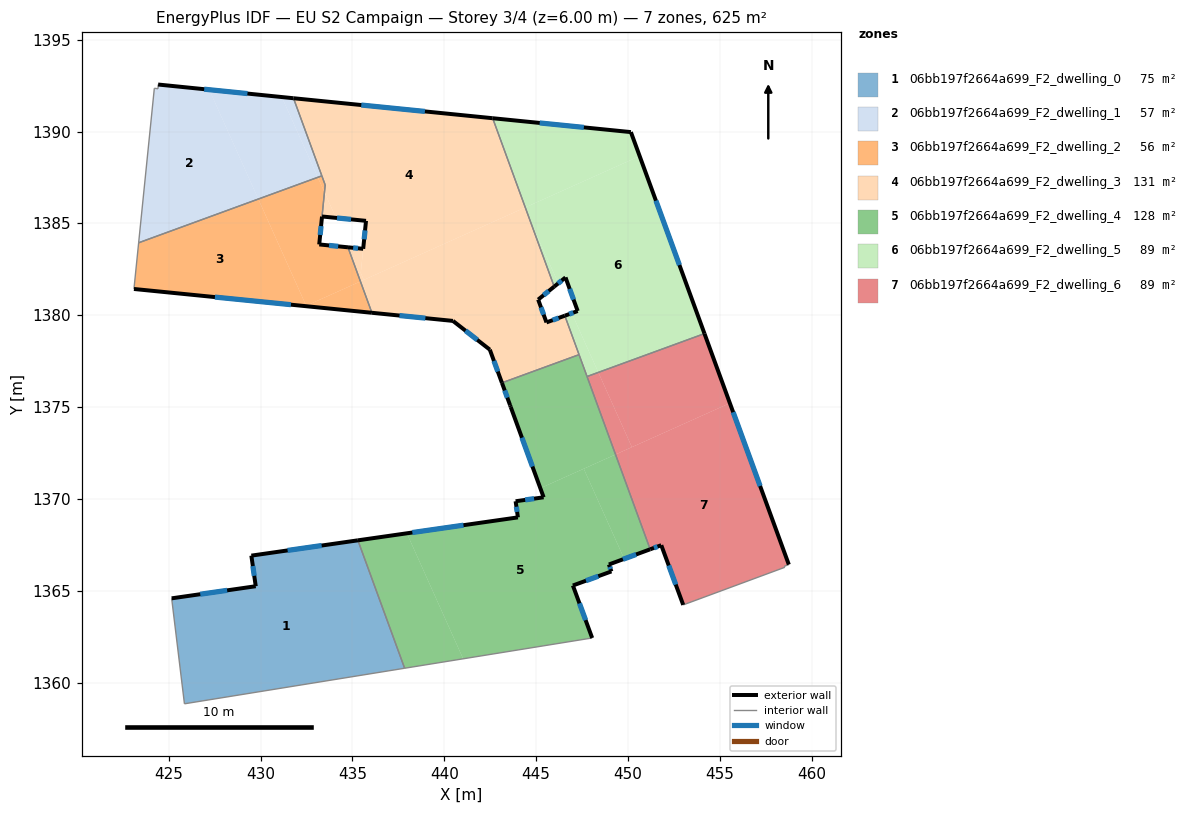
=== STOREY PLAN SPEC (per zone: floor XY polygon, exterior-wall plan segments, windows/doors) ===
zone 1: 06bb197f2664a699_F2_dwelling_0  (75.5 m²)
  floor: (435.30, 1367.75) (437.84, 1360.78) (425.85, 1358.85) (425.16, 1364.59) (429.73, 1365.25) (429.50, 1366.92)
  floor: (435.30, 1367.75) (429.50, 1366.92) (429.73, 1365.25) (429.49, 1366.92) (435.30, 1367.75) (437.84, 1360.78) (425.85, 1358.85) (425.16, 1364.59) (425.85, 1358.85) (437.84, 1360.78)
  exterior wall: (435.30, 1367.75) – (429.49, 1366.92)  [5.9 m]
    window: (433.32, 1367.46) – (431.47, 1367.20)  [1.8 m²]
  exterior wall: (429.73, 1365.25) – (425.16, 1364.59)  [4.6 m]
    window: (428.18, 1365.02) – (426.71, 1364.81)  [1.4 m²]
  exterior wall: (429.49, 1366.92) – (429.73, 1365.25)  [1.7 m]
    window: (429.58, 1366.35) – (429.65, 1365.82)  [0.5 m²]
  interior walls: 3
zone 2: 06bb197f2664a699_F2_dwelling_1  (56.8 m²)
  floor: (427.20, 1392.28) (429.87, 1386.33) (423.36, 1383.95) (424.21, 1392.36) (424.42, 1392.33) (424.42, 1392.56)
  floor: (431.15, 1391.88) (433.11, 1387.51) (429.87, 1386.33) (427.20, 1392.28)
  floor: (431.79, 1391.82) (433.33, 1387.59) (433.11, 1387.51) (431.15, 1391.88)
  exterior wall: (431.79, 1391.82) – (424.42, 1392.56)  [7.4 m]
    window: (429.28, 1392.07) – (426.93, 1392.31)  [2.3 m²]
  interior walls: 5
zone 3: 06bb197f2664a699_F2_dwelling_2  (56.0 m²)
  floor: (433.48, 1386.70) (433.19, 1383.86) (434.76, 1383.70) (435.43, 1381.84) (432.48, 1380.52) (429.87, 1386.33) (433.11, 1387.51)
  floor: (429.87, 1386.33) (432.48, 1380.52) (432.44, 1380.50) (423.10, 1381.43) (423.36, 1383.95)
  floor: (433.33, 1387.59) (433.52, 1387.09) (433.48, 1386.70) (433.11, 1387.51)
  floor: (435.43, 1381.84) (436.06, 1380.14) (432.44, 1380.50)
  exterior wall: (423.10, 1381.43) – (436.06, 1380.14)  [13.0 m]
    window: (427.51, 1380.99) – (431.65, 1380.58)  [4.0 m²]
  exterior wall: (433.19, 1383.86) – (433.34, 1385.37)  [1.5 m]
    window: (433.24, 1384.37) – (433.29, 1384.86)  [0.5 m²]
  exterior wall: (434.76, 1383.70) – (433.19, 1383.86)  [1.6 m]
    window: (434.22, 1383.75) – (433.72, 1383.80)  [0.5 m²]
  interior walls: 5
zone 4: 06bb197f2664a699_F2_dwelling_3  (130.8 m²)
  floor: (444.64, 1385.24) (445.98, 1381.56) (445.11, 1380.86) (445.56, 1379.61) (446.56, 1379.98) (447.34, 1377.86) (443.14, 1376.32) (442.48, 1378.13) (440.47, 1379.70) (436.06, 1380.14) (435.43, 1381.84) (444.36, 1385.85)
  floor: (442.63, 1390.73) (444.41, 1385.87) (435.62, 1381.93) (435.45, 1382.30) (435.74, 1385.14) (434.10, 1385.30) (433.48, 1386.70) (433.52, 1387.09) (431.79, 1391.82)
  floor: (433.48, 1386.70) (434.10, 1385.30) (433.34, 1385.38)
  floor: (435.58, 1383.62) (435.45, 1382.30) (435.62, 1381.93) (435.43, 1381.84) (434.76, 1383.70)
  floor: (444.41, 1385.87) (444.64, 1385.24) (444.36, 1385.85)
  exterior wall: (440.47, 1379.69) – (442.48, 1378.13)  [2.5 m]
    window: (441.15, 1379.16) – (441.80, 1378.66)  [0.8 m²]
  exterior wall: (436.06, 1380.14) – (440.47, 1379.69)  [4.4 m]
    window: (437.56, 1379.99) – (438.97, 1379.84)  [1.4 m²]
  exterior wall: (435.58, 1383.62) – (434.76, 1383.70)  [0.8 m]
    window: (435.30, 1383.65) – (435.04, 1383.67)  [0.3 m²]
  exterior wall: (435.74, 1385.14) – (435.58, 1383.62)  [1.5 m]
    window: (435.68, 1384.62) – (435.64, 1384.14)  [0.5 m²]
  exterior wall: (433.34, 1385.38) – (435.74, 1385.14)  [2.4 m]
    window: (434.16, 1385.30) – (434.92, 1385.22)  [0.7 m²]
  exterior wall: (442.63, 1390.73) – (431.79, 1391.82)  [10.9 m]
    window: (438.94, 1391.10) – (435.48, 1391.45)  [3.3 m²]
  exterior wall: (445.11, 1380.85) – (445.98, 1381.56)  [1.1 m]
    window: (445.41, 1381.09) – (445.69, 1381.32)  [0.3 m²]
  exterior wall: (445.56, 1379.61) – (445.11, 1380.85)  [1.3 m]
    window: (445.41, 1380.03) – (445.26, 1380.43)  [0.4 m²]
  exterior wall: (446.56, 1379.98) – (445.56, 1379.61)  [1.1 m]
    window: (446.22, 1379.85) – (445.90, 1379.74)  [0.3 m²]
  exterior wall: (442.48, 1378.13) – (443.14, 1376.32)  [1.9 m]
    window: (442.70, 1377.51) – (442.91, 1376.94)  [0.6 m²]
  interior walls: 7
zone 5: 06bb197f2664a699_F2_dwelling_4  (127.7 m²)
  floor: (447.59, 1371.64) (449.79, 1366.74) (448.96, 1366.43) (449.10, 1366.06) (447.00, 1365.29) (448.05, 1362.43) (441.03, 1361.30) (437.96, 1368.13) (444.01, 1369.00) (443.88, 1369.88) (445.41, 1370.09) (445.23, 1370.58)
  floor: (437.96, 1368.13) (441.03, 1361.30) (437.84, 1360.78) (435.30, 1367.75)
  floor: (447.78, 1376.64) (447.82, 1376.54) (449.32, 1372.42) (445.23, 1370.58) (443.14, 1376.32) (447.34, 1377.86)
  floor: (449.32, 1372.42) (451.21, 1367.26) (449.79, 1366.74) (447.59, 1371.64)
  exterior wall: (445.41, 1370.09) – (443.88, 1369.88)  [1.5 m]
    window: (444.89, 1370.02) – (444.40, 1369.95)  [0.5 m²]
  exterior wall: (443.62, 1375.01) – (445.41, 1370.09)  [5.2 m]
    window: (444.23, 1373.33) – (444.80, 1371.76)  [1.6 m²]
  exterior wall: (443.58, 1375.10) – (443.62, 1375.01)  [0.1 m]
  exterior wall: (443.14, 1376.32) – (443.58, 1375.10)  [1.3 m]
    window: (443.29, 1375.91) – (443.43, 1375.52)  [0.4 m²]
  exterior wall: (448.96, 1366.43) – (451.21, 1367.26)  [2.4 m]
    window: (449.73, 1366.71) – (450.44, 1366.98)  [0.7 m²]
  exterior wall: (449.10, 1366.06) – (448.96, 1366.43)  [0.4 m]
    window: (449.05, 1366.18) – (449.01, 1366.30)  [0.1 m²]
  exterior wall: (447.00, 1365.29) – (449.10, 1366.06)  [2.2 m]
    window: (447.71, 1365.55) – (448.38, 1365.80)  [0.7 m²]
  exterior wall: (448.05, 1362.43) – (447.00, 1365.29)  [3.0 m]
    window: (447.69, 1363.40) – (447.36, 1364.32)  [0.9 m²]
  exterior wall: (444.01, 1369.00) – (435.30, 1367.75)  [8.8 m]
    window: (441.04, 1368.57) – (438.26, 1368.17)  [2.7 m²]
  exterior wall: (443.88, 1369.88) – (444.01, 1369.00)  [0.9 m]
    window: (443.92, 1369.58) – (443.96, 1369.30)  [0.3 m²]
  interior walls: 7
zone 6: 06bb197f2664a699_F2_dwelling_5  (89.4 m²)
  floor: (450.64, 1388.67) (454.16, 1379.00) (448.39, 1376.89) (446.94, 1380.11) (447.26, 1380.23) (446.60, 1382.06) (446.21, 1381.74) (444.64, 1385.24) (444.41, 1385.87)
  floor: (444.64, 1385.24) (446.21, 1381.74) (445.98, 1381.56)
  floor: (446.94, 1380.11) (448.39, 1376.89) (447.77, 1376.67) (446.56, 1379.98)
  floor: (450.16, 1389.97) (450.64, 1388.67) (444.41, 1385.87) (442.63, 1390.73)
  exterior wall: (446.60, 1382.06) – (447.26, 1380.23)  [1.9 m]
    window: (446.82, 1381.44) – (447.04, 1380.85)  [0.6 m²]
  exterior wall: (445.98, 1381.56) – (446.60, 1382.06)  [0.8 m]
    window: (446.19, 1381.73) – (446.39, 1381.89)  [0.2 m²]
  exterior wall: (450.16, 1389.97) – (442.63, 1390.73)  [7.6 m]
    window: (447.60, 1390.23) – (445.19, 1390.47)  [2.3 m²]
  exterior wall: (454.16, 1379.00) – (450.16, 1389.97)  [11.7 m]
    window: (452.80, 1382.73) – (451.52, 1386.24)  [3.6 m²]
  exterior wall: (447.26, 1380.23) – (446.56, 1379.98)  [0.7 m]
    window: (447.02, 1380.15) – (446.80, 1380.06)  [0.2 m²]
  interior walls: 4
zone 7: 06bb197f2664a699_F2_dwelling_6  (89.4 m²)
  floor: (455.55, 1375.22) (458.76, 1366.43) (458.52, 1366.34) (458.54, 1366.28) (453.01, 1364.23) (451.81, 1367.48) (451.21, 1367.26) (449.32, 1372.42)
  floor: (454.16, 1379.00) (455.55, 1375.22) (450.21, 1372.82) (448.39, 1376.89)
  floor: (448.39, 1376.89) (450.21, 1372.82) (449.32, 1372.42) (447.79, 1376.63) (447.78, 1376.64) (447.77, 1376.67)
  exterior wall: (451.81, 1367.48) – (453.01, 1364.23)  [3.5 m]
    window: (452.22, 1366.38) – (452.60, 1365.34)  [1.1 m²]
  exterior wall: (451.21, 1367.26) – (451.81, 1367.48)  [0.6 m]
    window: (451.41, 1367.34) – (451.61, 1367.41)  [0.2 m²]
  exterior wall: (458.76, 1366.43) – (454.16, 1379.00)  [13.4 m]
    window: (457.19, 1370.71) – (455.73, 1374.72)  [4.1 m²]
  interior walls: 7

=== DERIVED (storey summary) ===
Building: EU S2 Campaign
Storey: 3 of 4  (floor level z = 6.00 m)
Storey gross floor area: 625.5 m²
Zones on this storey: 7
  - 06bb197f2664a699_F2_dwelling_0: floor 75.5 m²; exterior wall 12.2 m (36.5 m²); 3 window(s) 3.7 m²; WWR 10.2%
  - 06bb197f2664a699_F2_dwelling_1: floor 56.8 m²; exterior wall 7.4 m (22.2 m²); 1 window(s) 2.3 m²; WWR 10.2%
  - 06bb197f2664a699_F2_dwelling_2: floor 56.0 m²; exterior wall 16.1 m (48.4 m²); 3 window(s) 4.9 m²; WWR 10.2%
  - 06bb197f2664a699_F2_dwelling_3: floor 130.8 m²; exterior wall 28.1 m (84.2 m²); 10 window(s) 8.6 m²; WWR 10.2%
  - 06bb197f2664a699_F2_dwelling_4: floor 127.7 m²; exterior wall 25.9 m (77.8 m²); 9 window(s) 7.9 m²; WWR 10.2%
  - 06bb197f2664a699_F2_dwelling_5: floor 89.4 m²; exterior wall 22.7 m (68.2 m²); 5 window(s) 7.0 m²; WWR 10.2%
  - 06bb197f2664a699_F2_dwelling_6: floor 89.4 m²; exterior wall 17.5 m (52.5 m²); 3 window(s) 5.4 m²; WWR 10.2%
Zone adjacency (shared interzone walls):
  - 06bb197f2664a699_F2_dwelling_0 ↔ 06bb197f2664a699_F2_dwelling_4
  - 06bb197f2664a699_F2_dwelling_1 ↔ 06bb197f2664a699_F2_dwelling_2
  - 06bb197f2664a699_F2_dwelling_1 ↔ 06bb197f2664a699_F2_dwelling_3
  - 06bb197f2664a699_F2_dwelling_2 ↔ 06bb197f2664a699_F2_dwelling_3
  - 06bb197f2664a699_F2_dwelling_3 ↔ 06bb197f2664a699_F2_dwelling_4
  - 06bb197f2664a699_F2_dwelling_3 ↔ 06bb197f2664a699_F2_dwelling_5
  - 06bb197f2664a699_F2_dwelling_4 ↔ 06bb197f2664a699_F2_dwelling_5
  - 06bb197f2664a699_F2_dwelling_4 ↔ 06bb197f2664a699_F2_dwelling_6
  - 06bb197f2664a699_F2_dwelling_5 ↔ 06bb197f2664a699_F2_dwelling_6